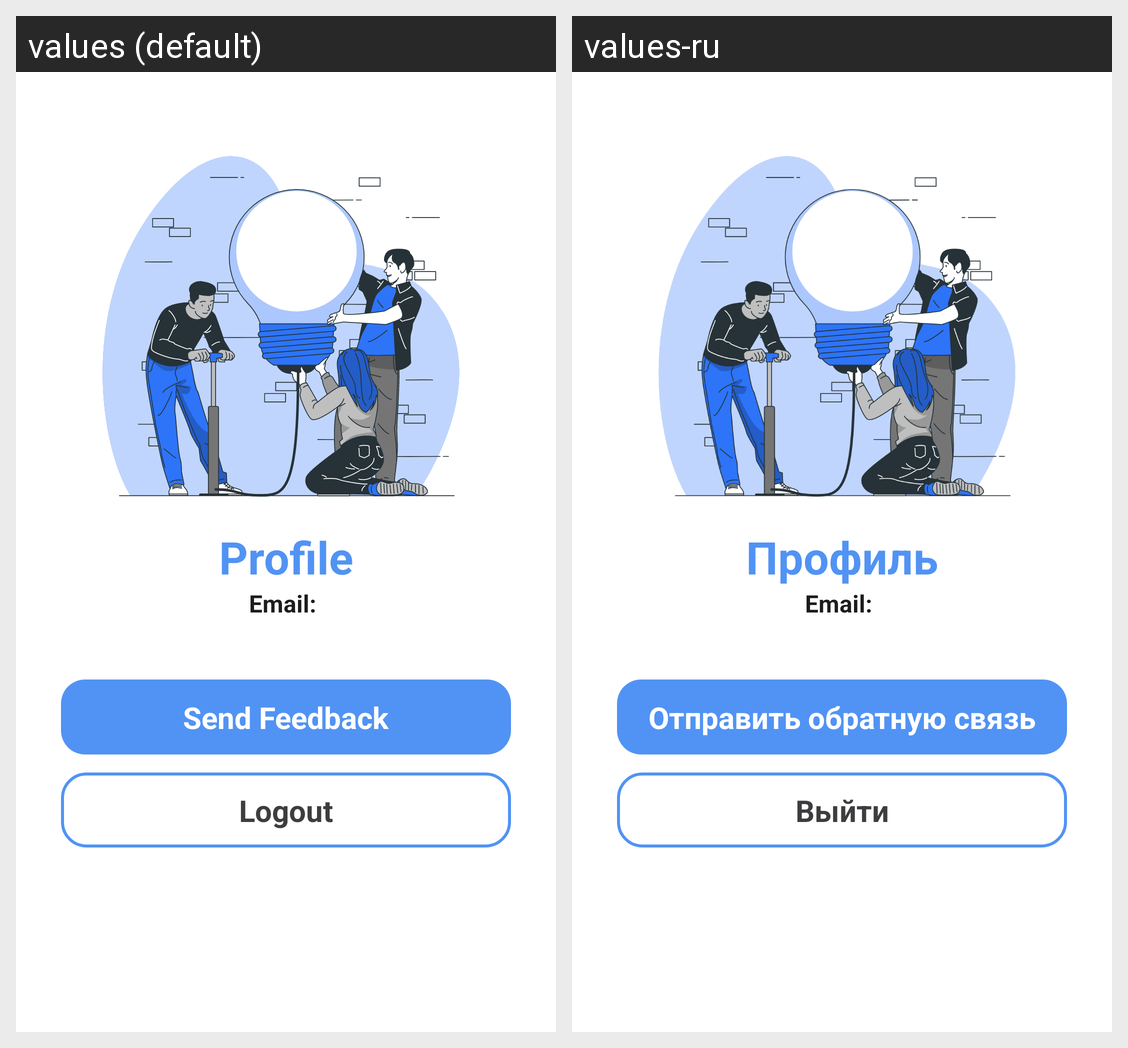

This grid shows one Android layout under two languages. Give, for every string resource on the screen, its name, the default text and each shown locale's text.
Android screen res/layout/fragment_profile.xml rendered under 2 locales, left to right: values (default), values-ru. Device: Nexus 5 (rendered at 1080×1920; each locale shown at half size, 540×960, under a caption strip naming it); theme Theme.MaterialComponents.DayNight.NoActionBar.
Strings drawn on this screen, with the default value and each locale's value (text and hints the layout hard-codes, and strings that could not be matched under every locale, appear in the picture but are not listed):

profile_title
  values: Profile
  values-ru: Профиль

send_feedback
  values: Send Feedback
  values-ru: Отправить обратную связь

logout_btn
  values: Logout
  values-ru: Выйти
